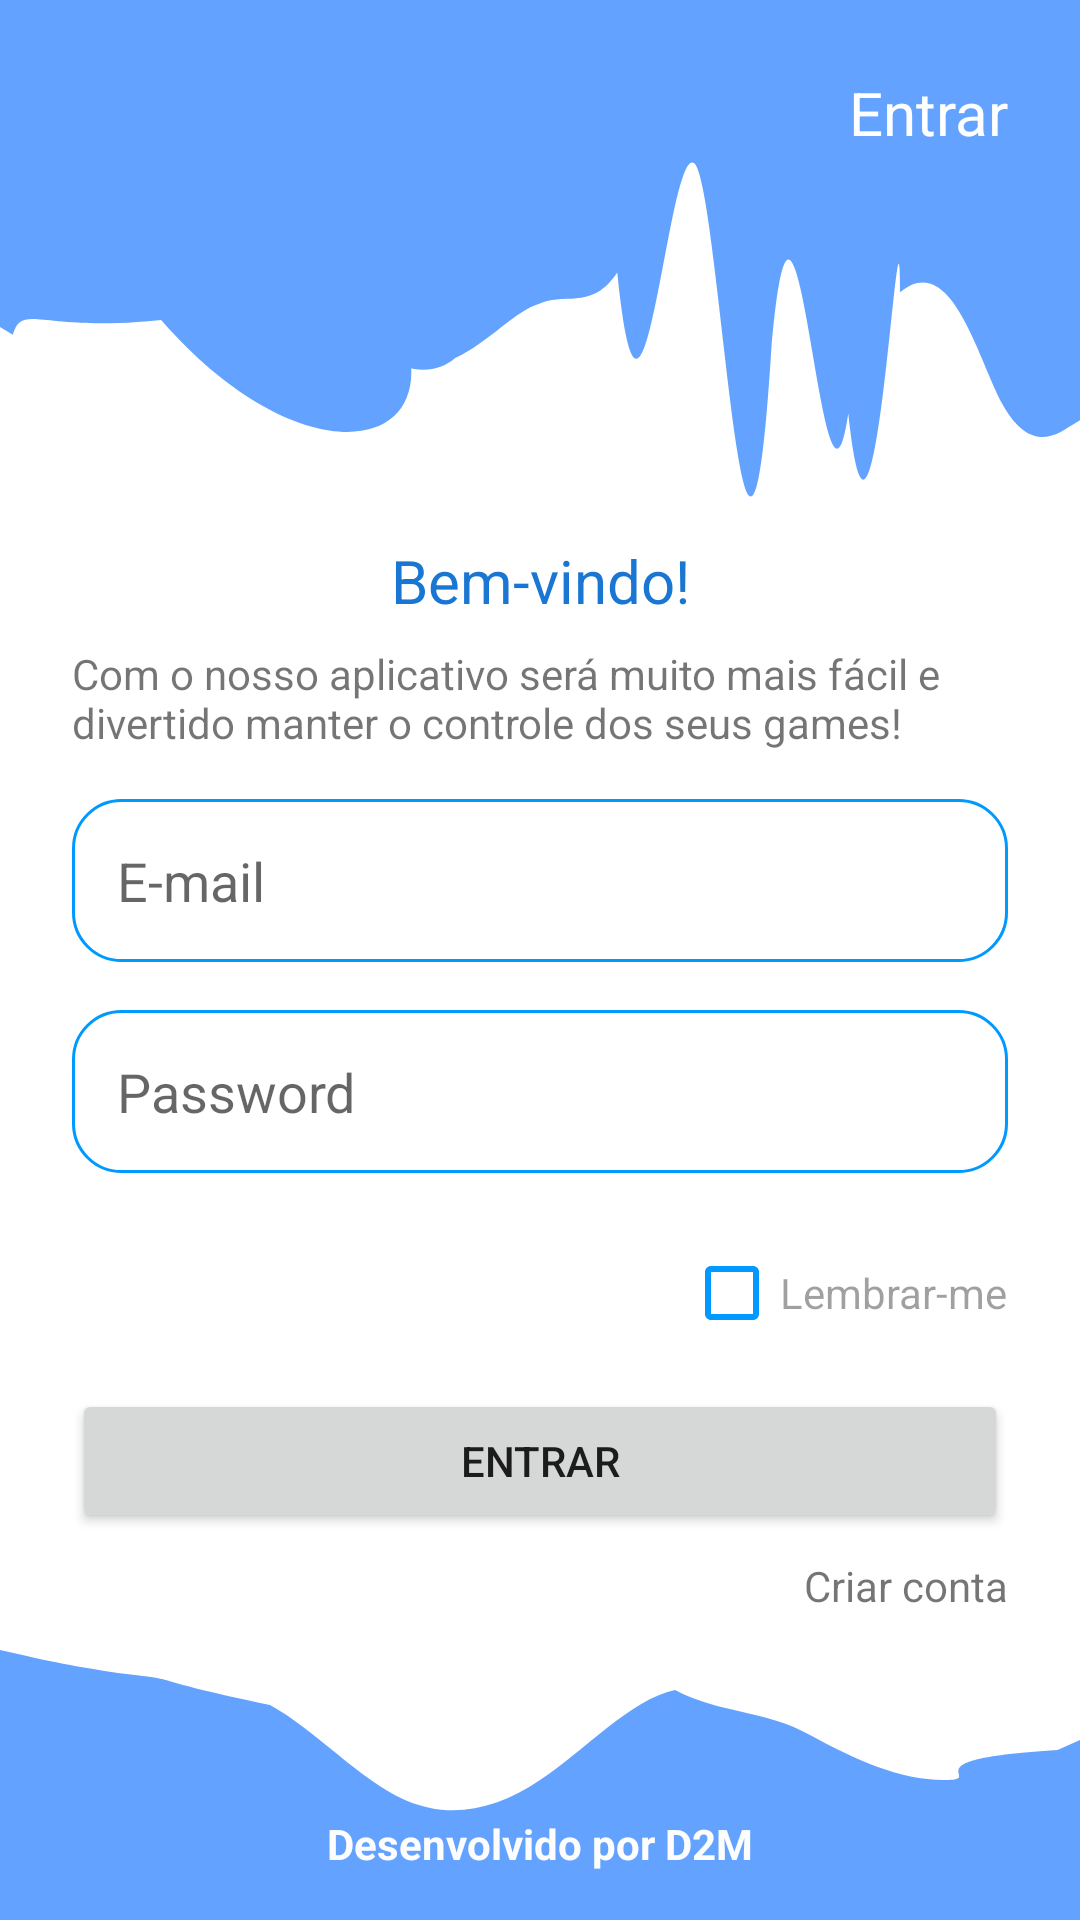

This screen was rendered from an Android layout file. Write that file and the resources it references.
<!-- AndroidManifest.xml: application theme Theme.Games2 -->
<!-- res/layout/activity_main.xml -->
<?xml version="1.0" encoding="utf-8"?>
<androidx.constraintlayout.widget.ConstraintLayout xmlns:android="http://schemas.android.com/apk/res/android"
    xmlns:app="http://schemas.android.com/apk/res-auto"
    xmlns:tools="http://schemas.android.com/tools"
    android:layout_width="match_parent"
    android:layout_height="match_parent"
    tools:context=".ui.MainActivity">

    <androidx.constraintlayout.widget.ConstraintLayout
        android:id="@+id/header"
        android:layout_width="0dp"
        android:layout_height="180dp"
        android:background="@drawable/ic_wave__1_"
        app:layout_constraintEnd_toEndOf="parent"
        app:layout_constraintHorizontal_bias="0.0"
        app:layout_constraintStart_toStartOf="parent"
        app:layout_constraintTop_toTopOf="parent">

        <TextView
            android:id="@+id/textView"
            android:layout_width="wrap_content"
            android:layout_height="wrap_content"
            android:layout_marginTop="24dp"
            android:layout_marginEnd="24dp"
            android:fontFamily="sans-serif"
            android:text="@string/login"
            android:textColor="@color/white"
            android:textSize="20sp"
            app:layout_constraintEnd_toEndOf="parent"
            app:layout_constraintTop_toTopOf="parent" />
    </androidx.constraintlayout.widget.ConstraintLayout>

    <androidx.constraintlayout.widget.ConstraintLayout
        android:layout_width="0dp"
        android:layout_height="100dp"
        android:background="@drawable/ic_wave"
        app:layout_constraintBottom_toBottomOf="parent"
        app:layout_constraintEnd_toEndOf="parent"
        app:layout_constraintStart_toStartOf="parent">

        <TextView
            android:id="@+id/textView9"
            android:layout_width="wrap_content"
            android:layout_height="wrap_content"
            android:text="Desenvolvido por D2M"
            android:textColor="#FDFDFD"
            android:textStyle="bold"
            app:layout_constraintBottom_toBottomOf="parent"
            app:layout_constraintEnd_toEndOf="parent"
            app:layout_constraintStart_toStartOf="parent"
            app:layout_constraintTop_toTopOf="parent"
            app:layout_constraintVertical_bias="0.802" />
    </androidx.constraintlayout.widget.ConstraintLayout>

    <TextView
        android:id="@+id/textView2"
        android:layout_width="wrap_content"
        android:layout_height="wrap_content"
        android:fontFamily="sans-serif"
        android:text="@string/bemvindo"
        android:textColor="#1976D2"
        android:textSize="20sp"
        app:layout_constraintEnd_toEndOf="parent"
        app:layout_constraintStart_toStartOf="parent"
        app:layout_constraintTop_toBottomOf="@+id/header" />

    <TextView
        android:id="@+id/textView3"
        android:layout_width="0dp"
        android:layout_height="wrap_content"
        android:layout_marginStart="24dp"
        android:layout_marginTop="8dp"
        android:layout_marginEnd="24dp"
        android:fontFamily="sans-serif"
        android:text="@string/descricao"
        app:layout_constraintEnd_toEndOf="parent"
        app:layout_constraintStart_toStartOf="parent"
        app:layout_constraintTop_toBottomOf="@+id/textView2" />

    <EditText
        android:id="@+id/editTextTextEmailAddress"
        android:layout_width="0dp"
        android:layout_height="wrap_content"
        android:layout_marginTop="16dp"
        android:background="@drawable/button_background"
        android:drawableStart="@drawable/ic_baseline_email_24"
        android:drawablePadding="5dp"
        android:drawableTint="@color/blue"
        android:ems="10"
        android:hint="@string/email"
        android:inputType="textEmailAddress"
        android:padding="15dp"
        app:layout_constraintEnd_toEndOf="@+id/textView3"
        app:layout_constraintStart_toStartOf="@+id/textView3"
        app:layout_constraintTop_toBottomOf="@+id/textView3" />

    <EditText
        android:id="@+id/editTextTextPassword"
        android:layout_width="0dp"
        android:layout_height="wrap_content"
        android:layout_marginTop="16dp"
        android:background="@drawable/button_background"
        android:drawableStart="@drawable/ic_baseline_lock_24"
        android:drawablePadding="5dp"
        android:drawableTint="@color/blue"
        android:ems="10"
        android:hint="@string/password"
        android:inputType="textPassword"
        android:padding="15dp"
        app:layout_constraintEnd_toEndOf="@+id/editTextTextEmailAddress"
        app:layout_constraintStart_toStartOf="@+id/editTextTextEmailAddress"
        app:layout_constraintTop_toBottomOf="@+id/editTextTextEmailAddress" />

    <CheckBox
        android:id="@+id/checkBox"
        android:layout_width="wrap_content"
        android:layout_height="wrap_content"
        android:layout_marginTop="16dp"
        android:buttonTint="@color/blue"
        android:text="@string/lembrarme"
        android:textColor="@color/black_opacity"
        app:layout_constraintEnd_toEndOf="@+id/editTextTextPassword"
        app:layout_constraintTop_toBottomOf="@+id/editTextTextPassword" />

    <Button
        android:id="@+id/button_login"
        android:layout_width="0dp"
        android:layout_height="wrap_content"
        android:layout_marginTop="8dp"
        android:padding="12dp"
        android:text="@string/login"
        app:layout_constraintEnd_toEndOf="@+id/checkBox"
        app:layout_constraintStart_toStartOf="@+id/editTextTextPassword"
        app:layout_constraintTop_toBottomOf="@+id/checkBox" />

    <TextView
        android:id="@+id/text_signup"
        android:layout_width="wrap_content"
        android:layout_height="wrap_content"
        android:layout_marginTop="8dp"
        android:text="@string/contanova"
        app:layout_constraintEnd_toEndOf="@+id/button_login"
        app:layout_constraintTop_toBottomOf="@+id/button_login" />

</androidx.constraintlayout.widget.ConstraintLayout>
<!-- resources referenced by this layout -->
<resources>
  <color name="black_opacity">#5F000000</color>
  <color name="blue">#0099ff</color>
  <color name="white">#FFFFFFFF</color>
  <!-- drawable button_background (drawable-v24) -->
  <?xml version="1.0" encoding="utf-8"?>
  <selector xmlns:android="http://schemas.android.com/apk/res/android">
      <item>
          <shape android:shape="rectangle">
              <solid android:color="@color/white"/>
              <corners
                  android:bottomLeftRadius="16dp"
                  android:bottomRightRadius="16dp"
                  android:topRightRadius="16dp"
                  android:topLeftRadius="16dp"
                  />
              <stroke android:color="@color/blue" android:width="1dp"></stroke>
          </shape>
      </item>
  </selector>
  <!-- drawable ic_wave (drawable-v24) -->
  <vector xmlns:android="http://schemas.android.com/apk/res/android"
      android:width="1440dp"
      android:height="320dp"
      android:viewportWidth="1440"
      android:viewportHeight="320">
    <path
        android:pathData="M0,32L30,37.3C60,43 120,53 180,58.7C240,64 200,64 360,90.7C420,117 480,171 540,192C600,213 660,203 720,170.7C780,139 840,85 900,74.7C960,100 1020,96 1080,122.7C1140,149 1200,171 1260,170.7C1320,171 1200,149 1410,138.7L1440,128L1440,320L1410,320C1380,320 1320,320 1260,320C1200,320 1140,320 1080,320C1020,320 260,320 300,320C840,320 780,320 720,320C660,320 600,320 540,320C480,320 420,320 360,320C300,320 240,320 180,320C120,320 60,320 30,320L0,320Z"
        android:fillColor="#63A3FF"/>
  </vector>
  <!-- drawable ic_wave__1_ (drawable-v24) -->
  <vector xmlns:android="http://schemas.android.com/apk/res/android"
      android:width="1440dp"
      android:height="320dp"
      android:viewportWidth="1440"
      android:viewportHeight="370">
    <path
        android:pathData="M0,224L17.1,229.3C34.3,200 69,245 403,200.7C137.1,0 71,0 06,8C240,424 900,334 309,85.3C342.12,150 377,149 311,181.3C445.7,213 480,235 514,245.3C548.6,256 583,256 607,245.3C651.4,235 686,213 720,208C754.3,200 789,213 823,186.7C857.1,360 891,96 926,112C960,128 994,524 1029,234.7C1062.9,45 1097,400 1131,283.3C1165.7,450   1200,96 1200,200.3C1268.6,171 1303,245 1337,277.3C1371.4,309 1406,299 1423,293.3L1440,288L1440,0L1422.9,0C1405.7,0 1371,0 1337,0C1302.9,0 1269,0 1234,0C1200,0 1166,0 1131,0C1097.1,0 1063,0 1029,0C994.3,0 960,0 926,0C891.4,0 857,0 823,0C788.6,0 754,0 720,0C685.7,0 651,0 617,0C582.9,0 349,0 514,0C480,0 446,0 411,0C377.1,0 343,0 309,0C274.3,0 240,0 406,0C171.4,0 137,0 103,0C68.6,0 34,0 17,0L0,0Z"
        android:fillColor="#63A3FF"/>
  </vector>
  <string name="bemvindo">Bem-vindo!</string>
  <string name="contanova">Criar conta</string>
  <string name="descricao">Com o nosso aplicativo será muito mais fácil e divertido manter o controle dos seus games!</string>
  <string name="email">E-mail</string>
  <string name="lembrarme">Lembrar-me</string>
  <string name="login">Entrar</string>
  <string name="password">Password</string>
  <style name="Theme.Games2" parent="Theme.MaterialComponents.DayNight.DarkActionBar">
          
          <item name="colorPrimary">@color/blue_dark</item>
          <item name="colorPrimaryVariant">@color/blue_secondary</item>
          <item name="colorOnPrimary">@color/white</item>
          
          <item name="colorSecondary">@color/teal_200</item>
          <item name="colorSecondaryVariant">@color/teal_700</item>
          <item name="colorOnSecondary">@color/black</item>
          
          <item name="android:statusBarColor" tools:targetApi="l">?attr/colorPrimaryVariant</item>
          
      </style>
  <color name="blue_dark">#1976d2</color>
  <color name="blue_secondary">#5298ff</color>
  <color name="teal_200">#FF03DAC5</color>
  <color name="teal_700">#FF018786</color>
  <color name="black">#FF000000</color>
</resources>
